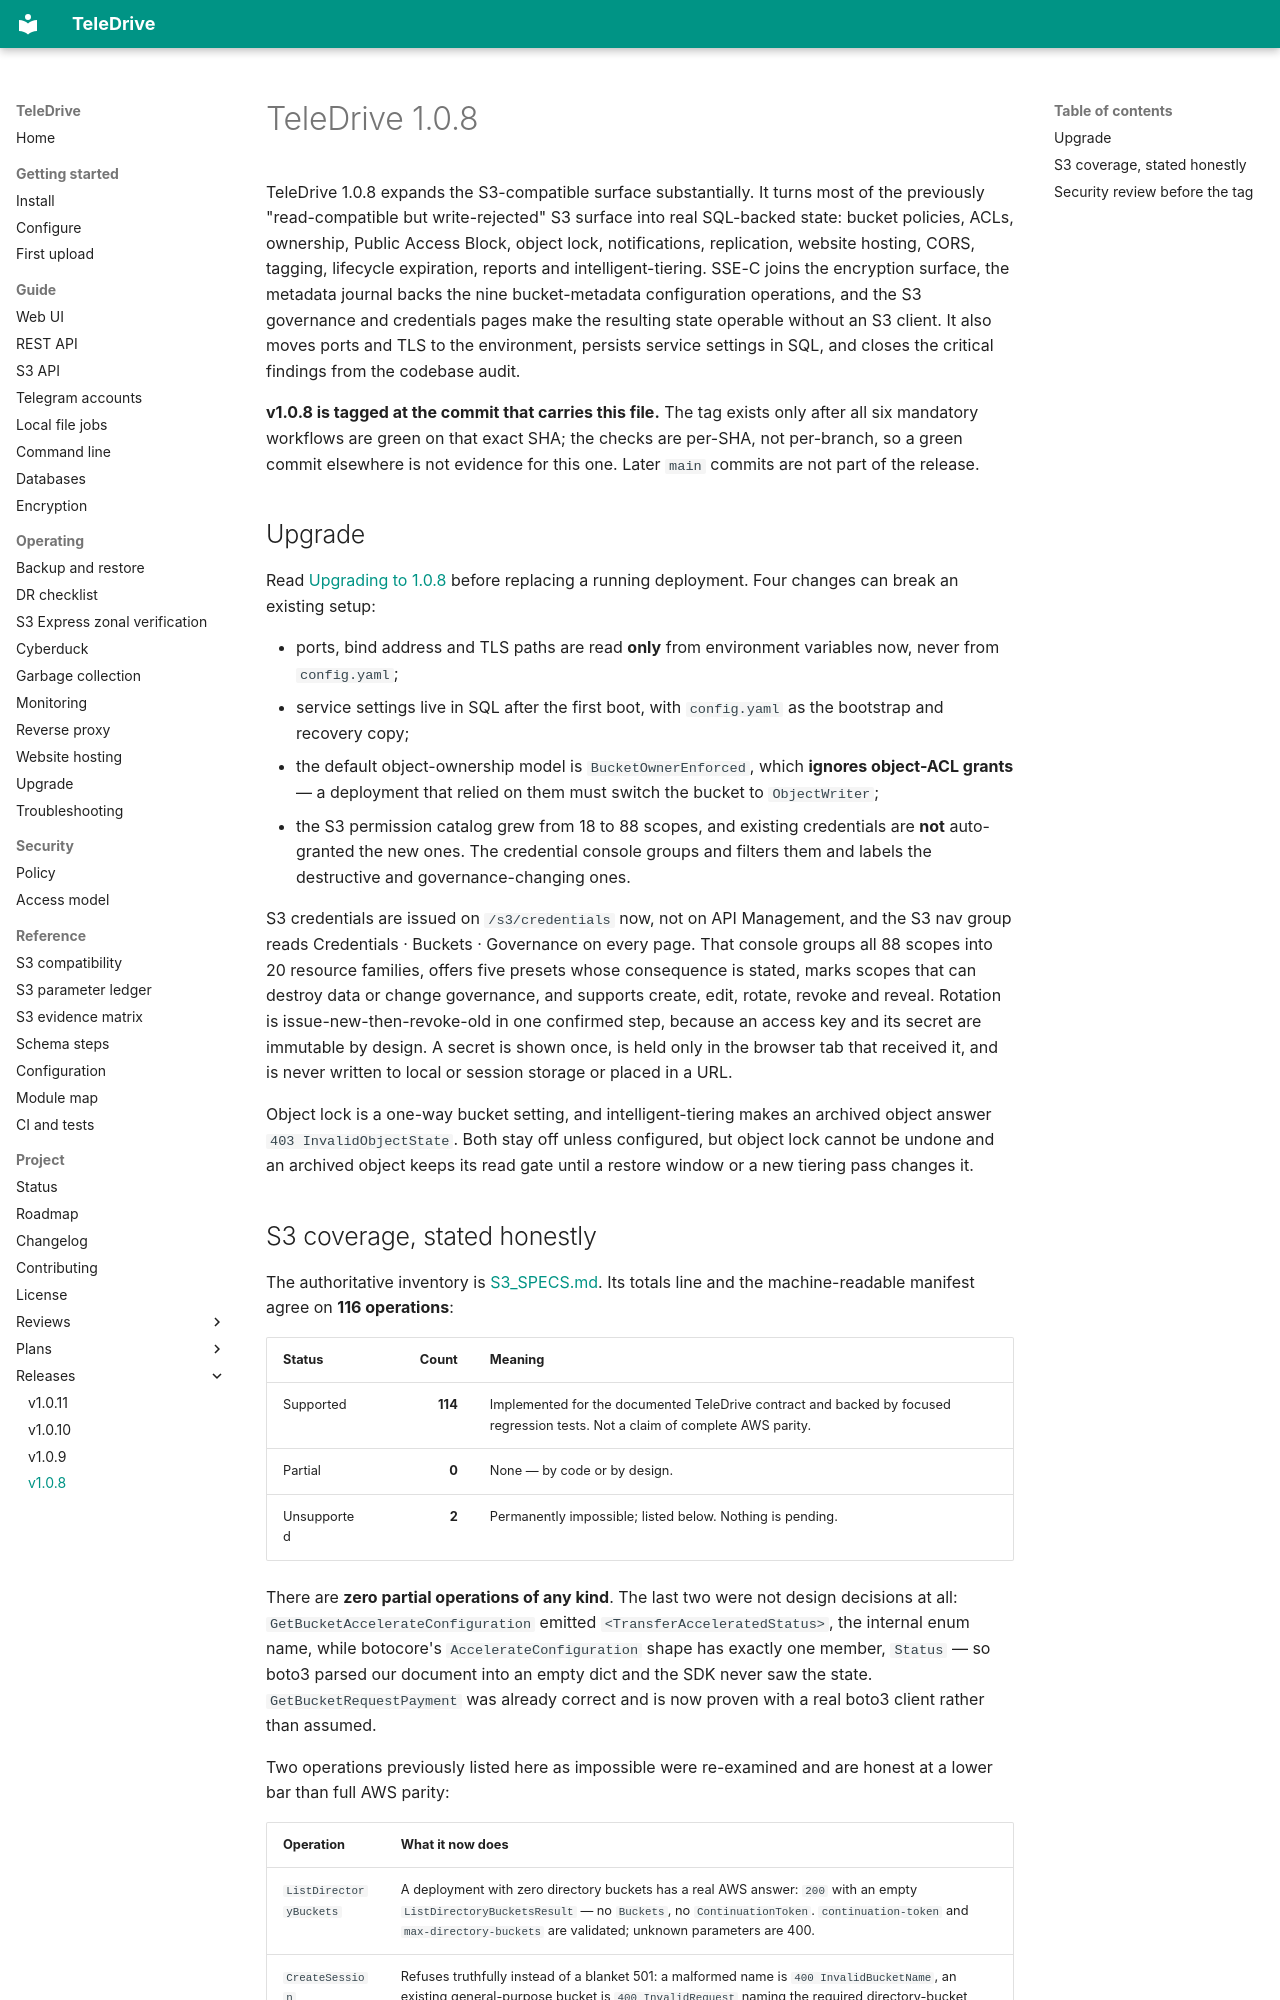

repository: babico/TeleDrive · page: project/releases/v1.0.8/index.html · generator: mkdocs

# TeleDrive 1.0.8

TeleDrive 1.0.8 expands the S3-compatible surface substantially. It turns
most of the previously "read-compatible but write-rejected" S3 surface into
real SQL-backed state:
bucket policies, ACLs, ownership, Public Access Block, object lock,
notifications, replication, website hosting, CORS, tagging, lifecycle
expiration, reports and intelligent-tiering. SSE-C joins the encryption
surface, the metadata journal backs the nine bucket-metadata configuration
operations, and the S3 governance and credentials pages make the resulting
state operable without an S3 client. It also moves ports and TLS to the
environment, persists service settings in SQL, and closes the critical
findings from the codebase audit.

**v1.0.8 is tagged at the commit that carries this file.** The tag exists
only after all six mandatory workflows are green on that exact SHA; the
checks are per-SHA, not per-branch, so a green commit elsewhere is not
evidence for this one. Later `main` commits are not part of the release.

## Upgrade

Read [Upgrading to 1.0.8](../../operate/upgrade.md) before replacing a running
deployment. Four changes can break an existing setup:

- ports, bind address and TLS paths are read **only** from environment
  variables now, never from `config.yaml`;
- service settings live in SQL after the first boot, with `config.yaml` as
  the bootstrap and recovery copy;
- the default object-ownership model is `BucketOwnerEnforced`, which
  **ignores object-ACL grants** — a deployment that relied on them must
  switch the bucket to `ObjectWriter`;
- the S3 permission catalog grew from 18 to 88 scopes, and existing
  credentials are **not** auto-granted the new ones. The credential
  console groups and filters them and labels the destructive and
  governance-changing ones.

S3 credentials are issued on `/s3/credentials` now, not on API
Management, and the S3 nav group reads Credentials · Buckets ·
Governance on every page. That console groups all 88 scopes into 20
resource families, offers five presets whose consequence is stated, marks
scopes that can destroy data or change governance, and supports create,
edit, rotate, revoke and reveal. Rotation is issue-new-then-revoke-old in
one confirmed step, because an access key and its secret are immutable by
design. A secret is shown once, is held only in the browser tab that
received it, and is never written to local or session storage or placed in
a URL.

Object lock is a one-way bucket setting, and intelligent-tiering makes an
archived object answer `403 InvalidObjectState`. Both stay off unless
configured, but object lock cannot be undone and an archived object keeps
its read gate until a restore window or a new tiering pass changes it.
